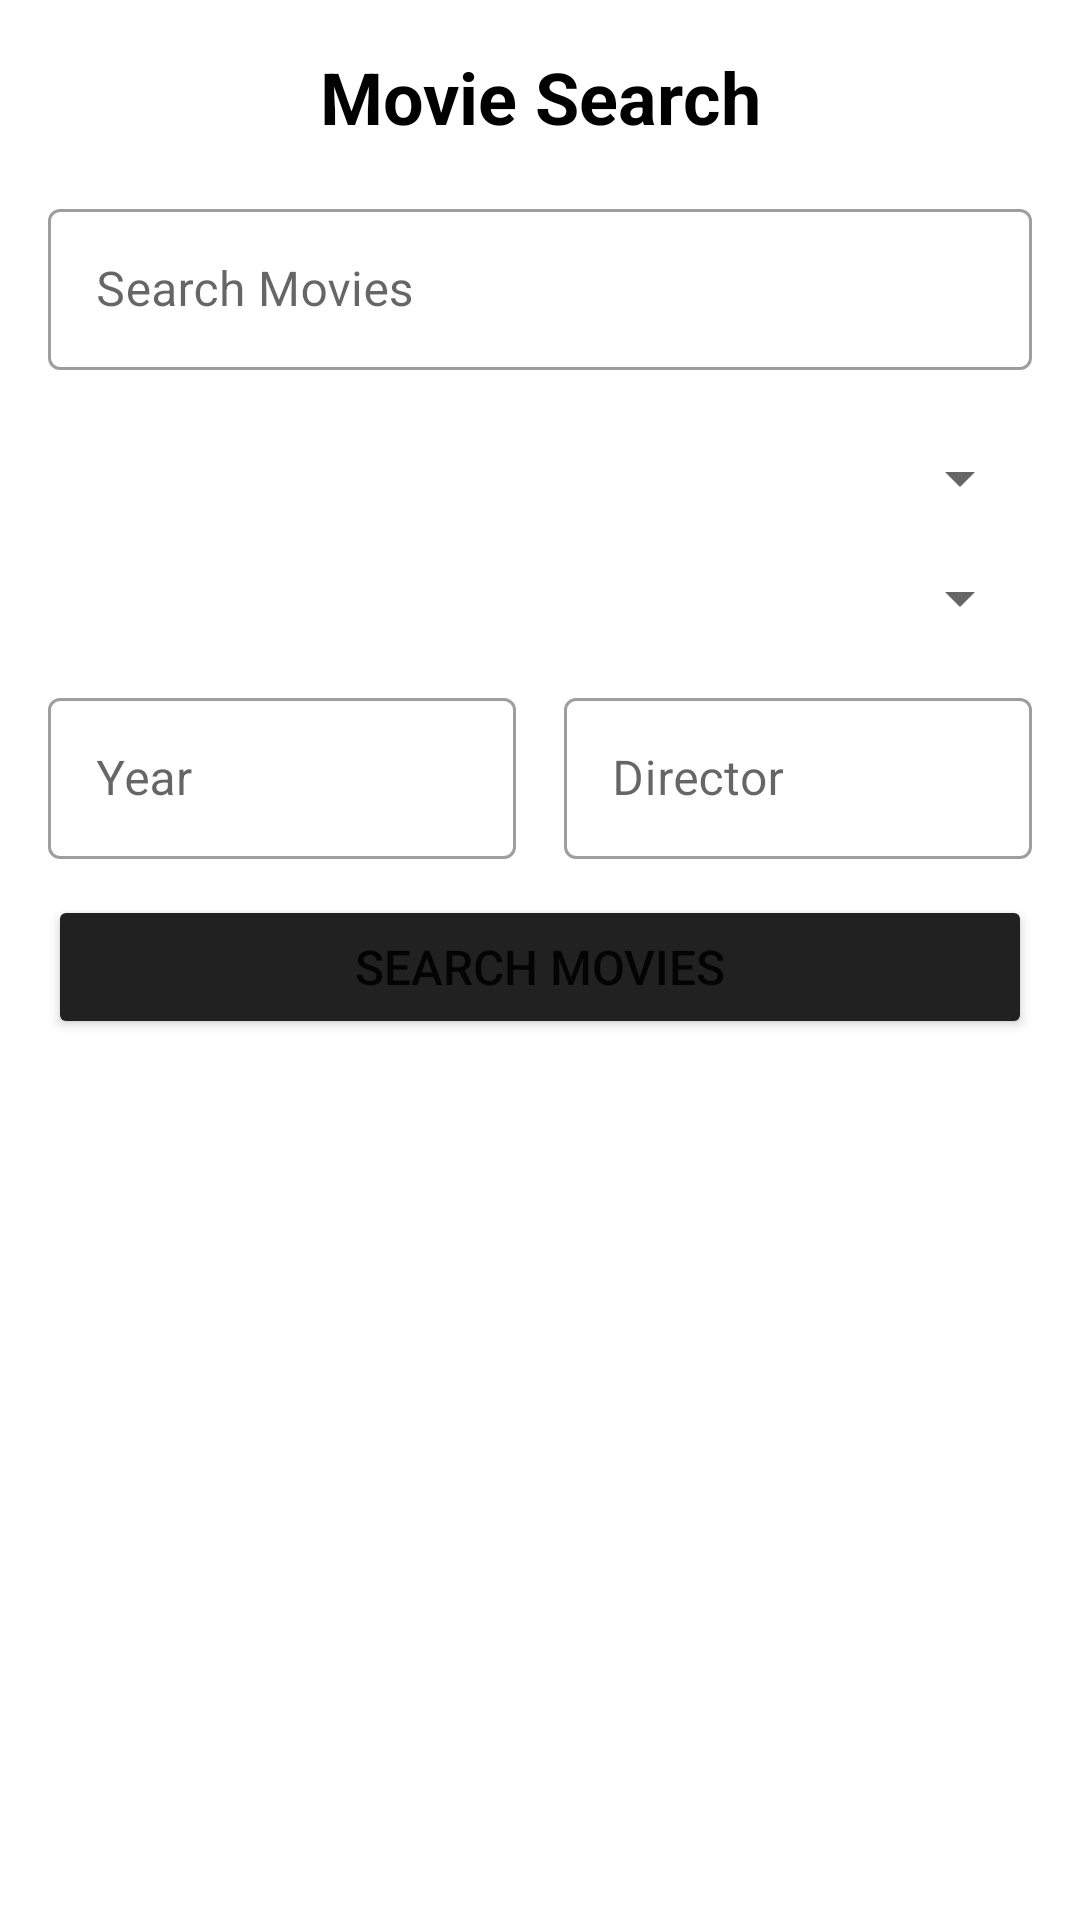

Produce the Android XML layout that renders to this screen, including the resource entries it uses.
<!-- AndroidManifest.xml: activity theme Theme.ApiPeliculas -->
<!-- res/layout/activity_main.xml -->
<?xml version="1.0" encoding="utf-8"?>
<LinearLayout xmlns:android="http://schemas.android.com/apk/res/android"
    xmlns:app="http://schemas.android.com/apk/res-auto"
    android:layout_width="match_parent"
    android:layout_height="match_parent"
    android:background="@color/white"
    android:orientation="vertical"
    android:padding="16dp">

    <TextView
        android:layout_width="match_parent"
        android:layout_height="wrap_content"
        android:layout_marginBottom="16dp"
        android:gravity="center"
        android:text="Movie Search"
        android:textColor="@color/black"
        android:textSize="24sp"
        android:textStyle="bold" />

    <com.google.android.material.textfield.TextInputLayout
        style="@style/Widget.MaterialComponents.TextInputLayout.OutlinedBox"
        android:layout_width="match_parent"
        android:layout_height="wrap_content"
        android:layout_marginBottom="12dp"
        app:startIconDrawable="@drawable/ic_search">

        <EditText
            android:id="@+id/searchEditText"
            android:layout_width="match_parent"
            android:layout_height="wrap_content"
            android:background="@null"
            android:hint="Search Movies"
            android:inputType="text"
            android:padding="16dp" />
    </com.google.android.material.textfield.TextInputLayout>

    <com.google.android.material.textfield.TextInputLayout
        style="@style/Widget.MaterialComponents.TextInputLayout.OutlinedBox.ExposedDropdownMenu"
        android:layout_width="match_parent"
        android:layout_height="wrap_content"
        android:layout_marginBottom="12dp">

        <Spinner
            android:id="@+id/genreSpinner"
            android:layout_width="match_parent"
            android:layout_height="wrap_content"
            android:entries="@array/genres"
            android:padding="16dp" />
    </com.google.android.material.textfield.TextInputLayout>

    <LinearLayout
        android:layout_width="match_parent"
        android:layout_height="wrap_content"
        android:layout_marginBottom="12dp"
        android:orientation="horizontal">

        <com.google.android.material.textfield.TextInputLayout
            style="@style/Widget.MaterialComponents.TextInputLayout.OutlinedBox"
            android:layout_width="0dp"
            android:layout_height="wrap_content"
            android:layout_marginEnd="8dp"
            android:layout_weight="1">

            <EditText
                android:id="@+id/yearEditText"
                android:layout_width="match_parent"
                android:layout_height="wrap_content"
                android:background="@null"
                android:hint="Year"
                android:inputType="number"
                android:maxLength="4"
                android:padding="16dp" />
        </com.google.android.material.textfield.TextInputLayout>

        <com.google.android.material.textfield.TextInputLayout
            style="@style/Widget.MaterialComponents.TextInputLayout.OutlinedBox"
            android:layout_width="0dp"
            android:layout_height="wrap_content"
            android:layout_marginStart="8dp"
            android:layout_weight="1">

            <EditText
                android:id="@+id/directorEditText"
                android:layout_width="match_parent"
                android:layout_height="wrap_content"
                android:background="@null"
                android:hint="Director"
                android:inputType="textPersonName"
                android:padding="16dp" />
        </com.google.android.material.textfield.TextInputLayout>
    </LinearLayout>

    <Button
        android:id="@+id/searchButton"
        android:layout_width="match_parent"
        android:layout_height="wrap_content"
        android:backgroundTint="?attr/colorPrimary"
        android:padding="12dp"
        android:text="Search Movies"
        android:textSize="16sp" />

    <androidx.recyclerview.widget.RecyclerView
        android:id="@+id/recyclerView"
        android:layout_width="match_parent"
        android:layout_height="0dp"
        android:layout_marginTop="16dp"
        android:layout_weight="1"
        android:clipToPadding="false" />

</LinearLayout>
<!-- resources referenced by this layout -->
<resources>
  <style name="Theme.ApiPeliculas" parent="Theme.MaterialComponents.Light.DarkActionBar" />
  <!-- not gathered from this repository: default colours our renderer supplied (Android Studio template values) -->
  <color name="black">#FF000000</color>
  <color name="white">#FFFFFFFF</color>
</resources>
